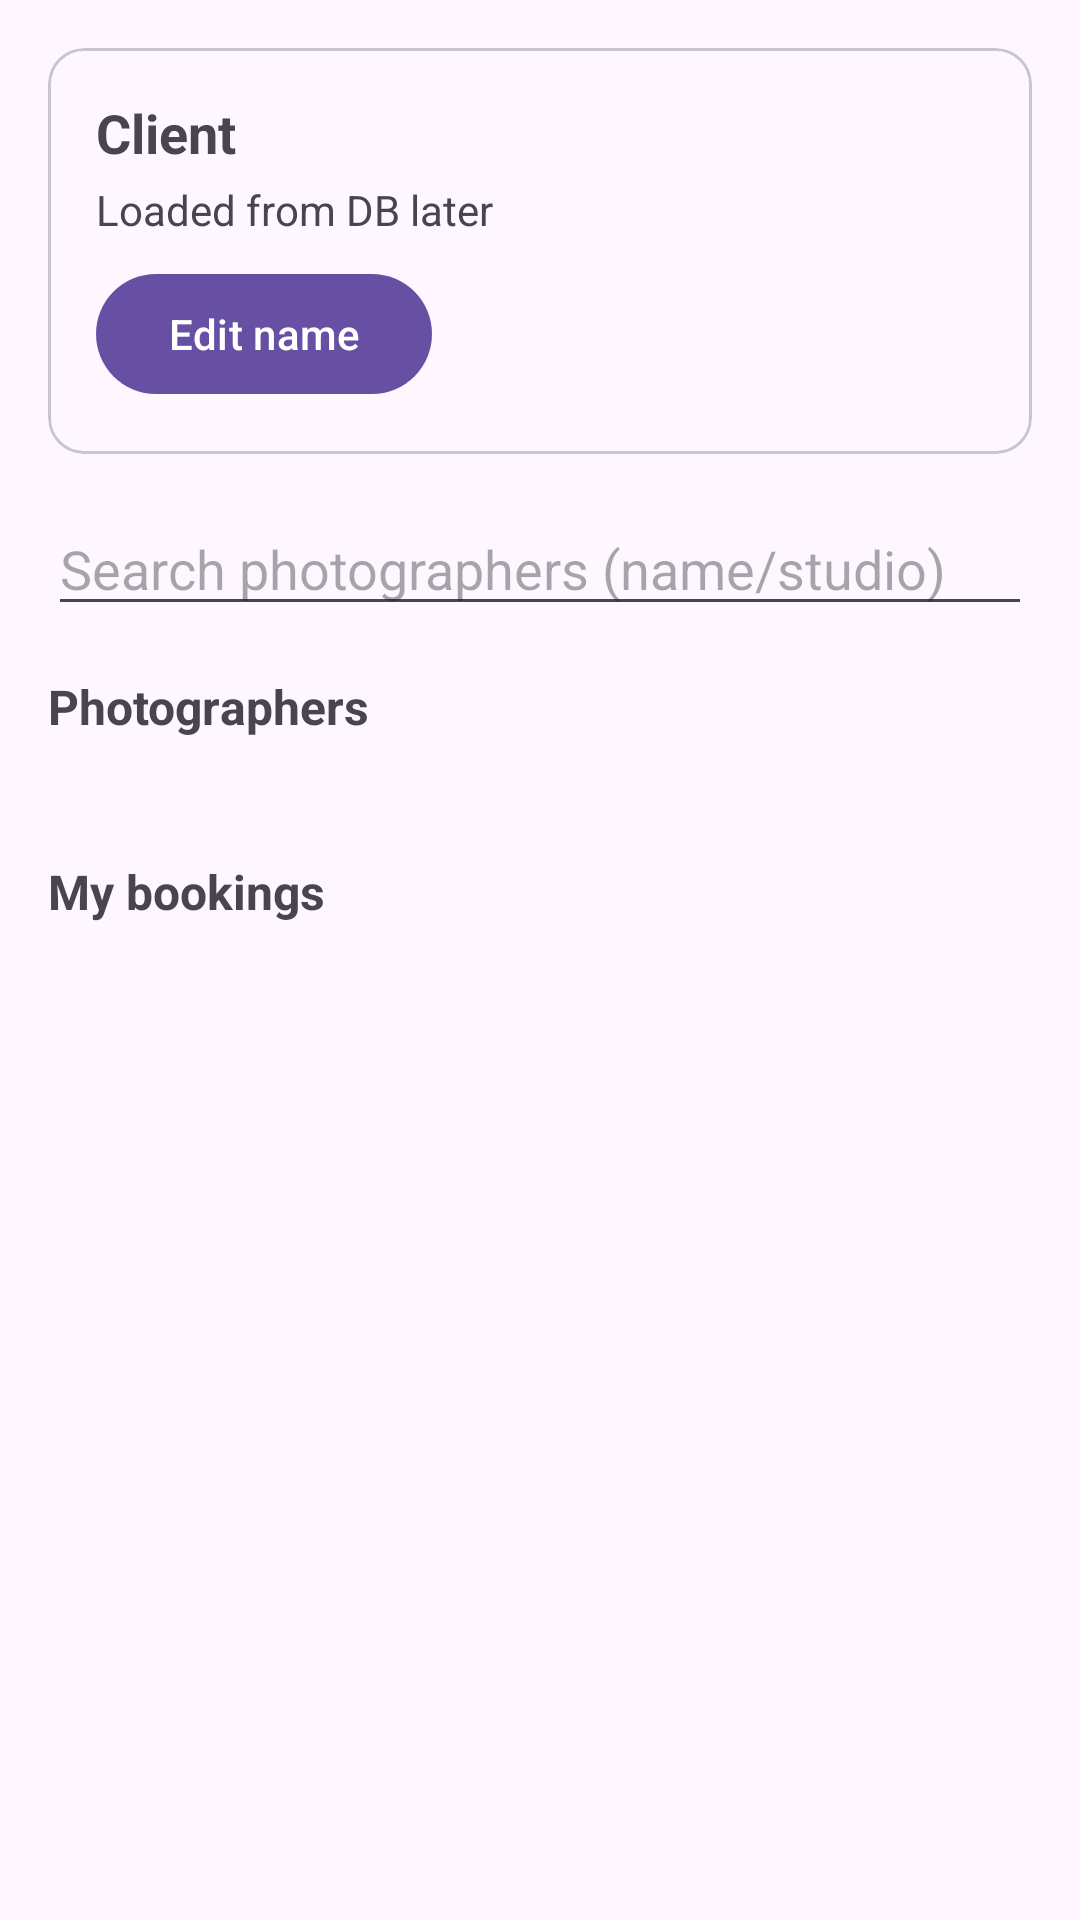

The Android layout XML behind this screen, and the referenced resources:
<!-- AndroidManifest.xml: application theme Theme.PhotographyApp -->
<!-- res/layout/activity_client_home.xml -->
<?xml version="1.0" encoding="utf-8"?>
<ScrollView xmlns:android="http://schemas.android.com/apk/res/android"
    xmlns:app="http://schemas.android.com/apk/res-auto"
    android:layout_width="match_parent"
    android:layout_height="match_parent"
    android:fillViewport="true">

    <LinearLayout
        android:orientation="vertical"
        android:padding="16dp"
        android:layout_width="match_parent"
        android:layout_height="wrap_content">

        <com.google.android.material.card.MaterialCardView
            android:layout_width="match_parent"
            android:layout_height="wrap_content"
            app:cardCornerRadius="12dp"
            android:layout_marginBottom="16dp">

            <LinearLayout
                android:orientation="vertical"
                android:padding="16dp"
                android:layout_width="match_parent"
                android:layout_height="wrap_content">

                <TextView
                    android:id="@+id/tvClientName"
                    android:layout_width="wrap_content"
                    android:layout_height="wrap_content"
                    android:text="Client"
                    android:textStyle="bold"
                    android:textSize="18sp" />

                <TextView
                    android:id="@+id/tvClientEmail"
                    android:layout_width="wrap_content"
                    android:layout_height="wrap_content"
                    android:text="Loaded from DB later"
                    android:layout_marginTop="4dp" />

                <com.google.android.material.button.MaterialButton
                    android:id="@+id/btnEditName"
                    android:layout_width="wrap_content"
                    android:layout_height="wrap_content"
                    android:text="Edit name"
                    android:layout_marginTop="8dp" />

            </LinearLayout>
        </com.google.android.material.card.MaterialCardView>

        <com.google.android.material.card.MaterialCardView
            android:id="@+id/cardEditClient"
            android:layout_width="match_parent"
            android:layout_height="wrap_content"
            android:visibility="gone"
            app:cardCornerRadius="12dp"
            android:layout_marginBottom="16dp">

            <LinearLayout
                android:orientation="vertical"
                android:padding="16dp"
                android:layout_width="match_parent"
                android:layout_height="wrap_content">

                <com.google.android.material.textfield.TextInputEditText
                    android:id="@+id/etEditClientName"
                    android:layout_width="match_parent"
                    android:layout_height="wrap_content"
                    android:hint="Full name" />

                <com.google.android.material.button.MaterialButton
                    android:id="@+id/btnSaveClient"
                    android:layout_width="match_parent"
                    android:layout_height="wrap_content"
                    android:text="Save"
                    android:layout_marginTop="12dp" />

                <com.google.android.material.button.MaterialButton
                    android:id="@+id/btnCancelClient"
                    android:layout_width="match_parent"
                    android:layout_height="wrap_content"
                    android:text="Cancel"
                    android:layout_marginTop="8dp" />

            </LinearLayout>
        </com.google.android.material.card.MaterialCardView>

        <com.google.android.material.textfield.TextInputEditText
            android:id="@+id/etSearch"
            android:layout_width="match_parent"
            android:layout_height="wrap_content"
            android:hint="Search photographers (name/studio)"
            android:layout_marginBottom="16dp" />

        <TextView
            android:layout_width="wrap_content"
            android:layout_height="wrap_content"
            android:text="Photographers"
            android:textStyle="bold"
            android:textSize="16sp"
            android:layout_marginBottom="8dp" />

        <androidx.recyclerview.widget.RecyclerView
            android:id="@+id/rvPhotographers"
            android:layout_width="match_parent"
            android:layout_height="wrap_content"
            android:layout_marginBottom="16dp" />

        <TextView
            android:id="@+id/tvBookingsTitle"
            android:layout_width="wrap_content"
            android:layout_height="wrap_content"
            android:text="My bookings"
            android:textStyle="bold"
            android:textSize="16sp"
            android:layout_marginTop="16dp"
            android:layout_marginBottom="8dp" />

        <androidx.recyclerview.widget.RecyclerView
            android:id="@+id/rvBookings"
            android:layout_width="match_parent"
            android:layout_height="wrap_content"
            android:layout_marginBottom="16dp" />

    </LinearLayout>

</ScrollView>
<!-- resources referenced by this layout -->
<resources>
  <style name="Theme.PhotographyApp" parent="Base.Theme.PhotographyApp" />
  <style name="Base.Theme.PhotographyApp" parent="Theme.Material3.DayNight.NoActionBar">
          
          
      </style>
</resources>
